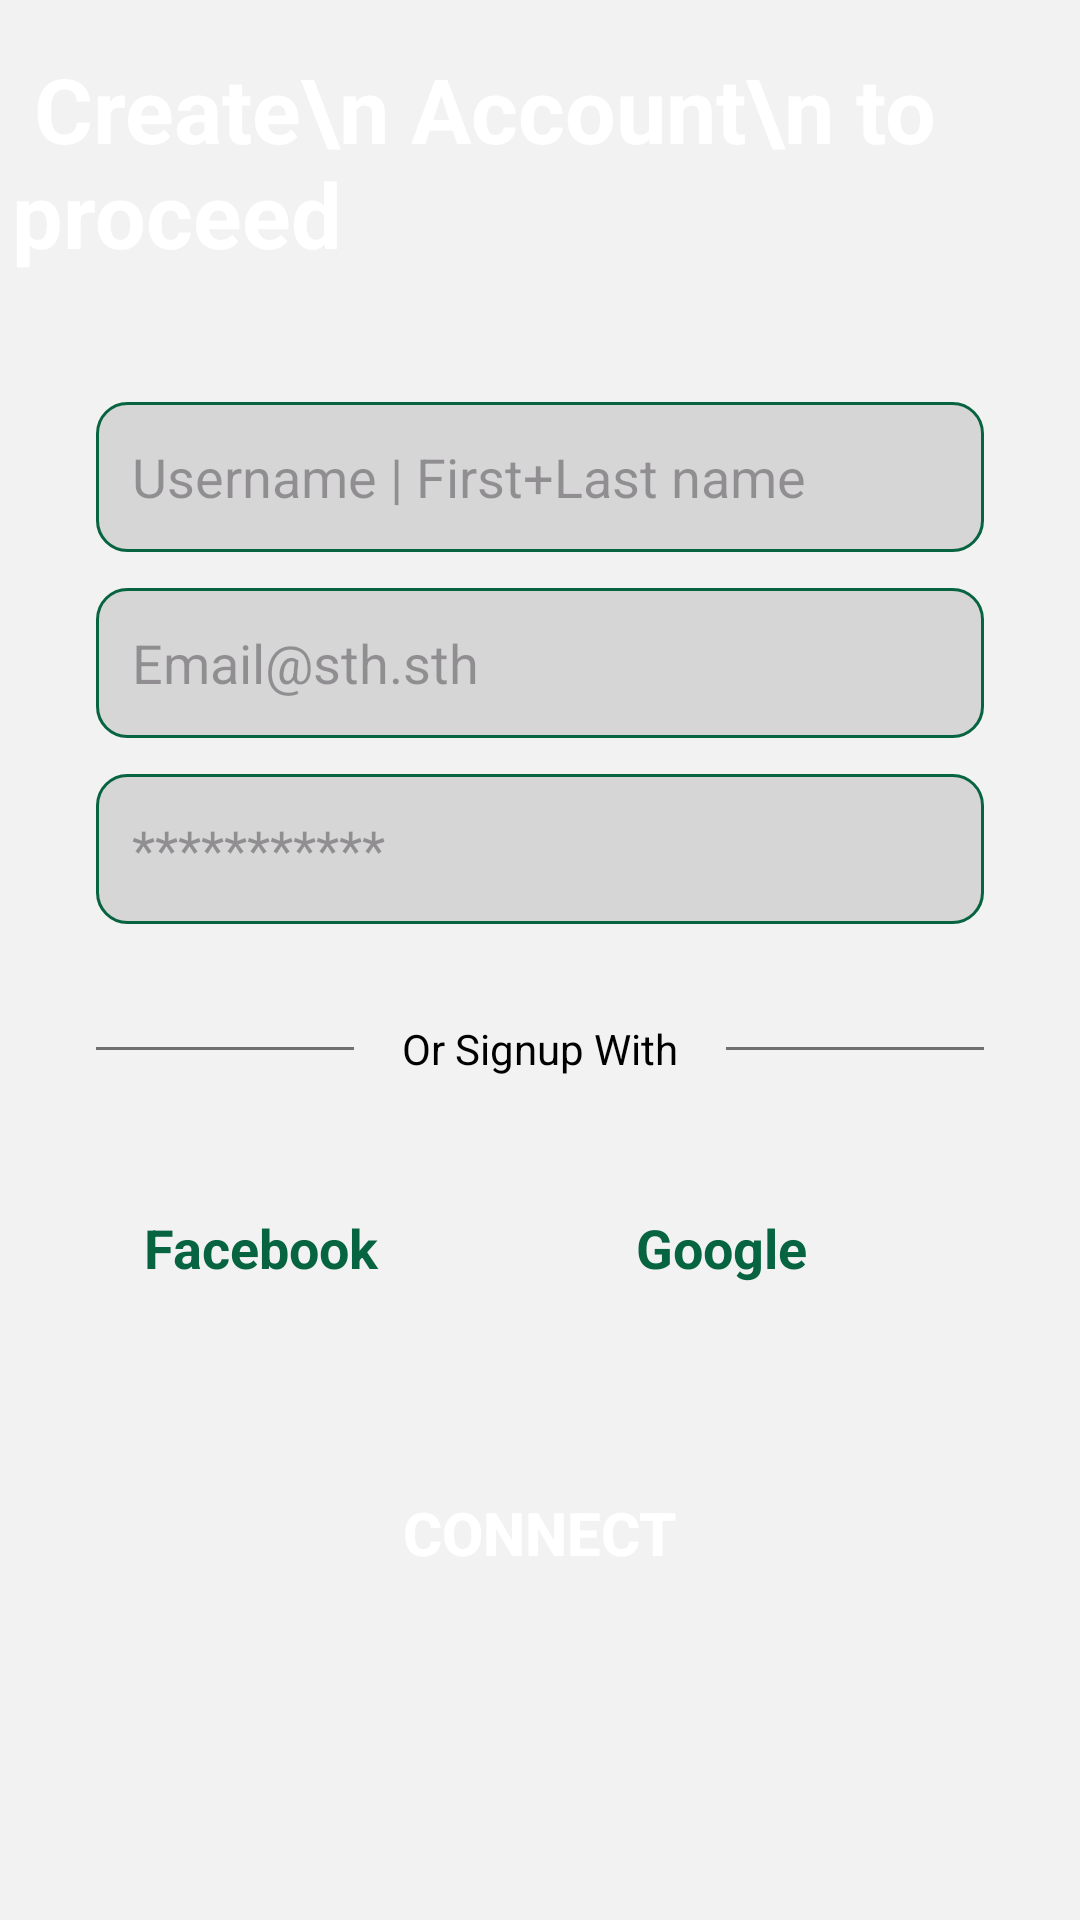

Here is an Android app screen rendered from its layout file. Give the layout XML and the strings, colors and styles it references.
<!-- AndroidManifest.xml: application theme Theme.Essect3 -->
<!-- res/layout/activity_signup.xml -->
<?xml version="1.0" encoding="utf-8"?>
<androidx.constraintlayout.widget.ConstraintLayout xmlns:android="http://schemas.android.com/apk/res/android"
    xmlns:app="http://schemas.android.com/apk/res-auto"
    xmlns:tools="http://schemas.android.com/tools"
    android:layout_width="match_parent"
    android:layout_height="match_parent"
    android:background="#F2F2F2">

    <ImageView
        android:id="@+id/imageView"
        android:layout_width="wrap_content"
        android:layout_height="wrap_content"
        android:scaleType="centerCrop"
        tools:src="@tools:sample/avatars"
        app:layout_constraintEnd_toEndOf="parent"
        app:layout_constraintStart_toStartOf="parent"
        app:layout_constraintTop_toTopOf="parent"
        tools:srcCompat="@drawable/top_background" />


    <ImageView
        android:id="@+id/imageView5"
        android:layout_width="265dp"
        android:layout_height="110dp"
        tools:src="@tools:sample/avatars"
        tools:layout_editor_absoluteX="50dp"
        tools:layout_editor_absoluteY="192dp"
        tools:srcCompat="@drawable/essect"
        tools:ignore="MissingConstraints" />

    <TextView
        android:id="@+id/textView3"
        android:layout_width="wrap_content"
        android:layout_height="wrap_content"
        android:layout_marginStart="4dp"
        android:layout_marginTop="16dp"
        android:text=" Create\n Account\n to proceed"
        android:textColor="#fff"
        android:textSize="30sp"
        android:textStyle="bold"
        app:layout_constraintStart_toStartOf="parent"
        app:layout_constraintTop_toTopOf="parent" />

    <LinearLayout
        android:layout_width="match_parent"
        android:layout_height="500dp"
        android:orientation="vertical"
        android:layout_marginTop="40dp"
        android:padding="32dp"
        app:layout_constraintBottom_toBottomOf="parent"
        app:layout_constraintStart_toStartOf="parent"
        app:layout_constraintTop_toBottomOf="@+id/imageView">

        <EditText
            android:id="@+id/nom"
            android:layout_width="match_parent"
            android:layout_height="50dp"
            android:layout_marginTop="12dp"
            android:background="@drawable/bgedittext"
            android:ems="10"
            android:hint="Username | First+Last name"
            android:inputType="text"
            android:padding="12dp"
            android:textColor="#DAD6DB"
            android:textSize="18dp" />

        <EditText
            android:id="@+id/email"
            android:layout_width="match_parent"
            android:layout_height="50dp"
            android:textSize="18dp"
            android:padding="12dp"
            android:layout_marginTop="12dp"
            android:ems="10"
            android:inputType="text"
            android:textColor="#DAD6DB"
            android:background="@drawable/bgedittext"
            android:hint="Email@sth.sth"
            />

        <EditText
            android:id="@+id/pwd"
            android:layout_width="match_parent"
            android:layout_height="50dp"
            android:textSize="18dp"
            android:padding="12dp"
            android:layout_marginTop="12dp"
            android:ems="10"
            android:inputType="text"
            android:textColor="#DAD6DB"
            android:background="@drawable/bgedittext"
            android:hint="***********"
            />

        <LinearLayout
            android:layout_width="match_parent"
            android:layout_height="wrap_content"
            android:orientation="horizontal"
            android:layout_marginTop="32dp"
            >

            <View
                android:id="@+id/view"
                android:layout_width="wrap_content"
                android:layout_height="1dp"
                android:layout_weight="1"
                android:background="#707070"
                android:layout_gravity="center_vertical"/>

            <TextView
                android:id="@+id/textView7"
                android:layout_width="wrap_content"
                android:layout_height="wrap_content"
                android:layout_marginStart="16dp"
                android:layout_marginEnd="16dp"
                android:text="Or Signup With"
                android:textColor="#000" />

            <View
                android:id="@+id/view2"
                android:layout_width="wrap_content"
                android:layout_height="1dp"
                android:layout_weight="1"
                android:background="#707070"
                android:layout_gravity="center_vertical"/>

        </LinearLayout>

        <LinearLayout
            android:layout_width="match_parent"
            android:layout_height="wrap_content"
            android:layout_marginTop="32dp"
            android:orientation="horizontal">

            <LinearLayout
                android:layout_width="match_parent"
                android:layout_height="50dp"
                android:layout_marginEnd="16dp"
                android:layout_weight="0.5"
                android:background="@drawable/socialbtnbg">

                <ImageView
                    android:id="@+id/imageView11"
                    android:layout_width="wrap_content"
                    android:layout_height="wrap_content"
                    android:layout_gravity="center_vertical"
                    android:layout_margin="8dp"
                    tools:src="@tools:sample/avatars"
                    tools:srcCompat="@drawable/facebook" />

                <TextView
                    android:id="@+id/textView9"
                    android:layout_width="wrap_content"
                    android:layout_height="wrap_content"
                    android:layout_gravity="center_vertical"
                    android:layout_weight="1"
                    android:text="Facebook"
                    android:textColor="@color/green"
                    android:textSize="18sp"
                    android:textStyle="bold" />
            </LinearLayout>

            <LinearLayout
                android:layout_width="match_parent"
                android:layout_height="50dp"
                android:layout_marginStart="16dp"
                android:layout_weight="0.5"
                android:background="@drawable/socialbtnbg">

                <ImageView
                    android:id="@+id/imageView6"
                    android:layout_width="wrap_content"
                    android:layout_height="wrap_content"
                    android:layout_gravity="center_vertical"
                    android:layout_margin="8dp"
                    tools:src="@tools:sample/avatars"
                    tools:srcCompat="@drawable/google" />

                <TextView
                    android:id="@+id/textView8"
                    android:layout_width="wrap_content"
                    android:layout_height="wrap_content"
                    android:layout_gravity="center_vertical"
                    android:layout_weight="1"
                    android:text="Google"
                    android:textColor="@color/green"
                    android:textSize="18sp"
                    android:textStyle="bold" />
            </LinearLayout>

        </LinearLayout>

        <androidx.appcompat.widget.AppCompatButton
            android:id="@+id/button3"
            android:layout_width="match_parent"
            android:layout_marginTop="45dp"
            android:background="@drawable/buttonbg"
            style="@style/Widget.AppCompat.Button"
            android:textColor="#fff"
            android:textStyle="bold"
            android:textSize="20sp"
            android:layout_height="50dp"
            android:text="Connect" />

    </LinearLayout>
</androidx.constraintlayout.widget.ConstraintLayout>
<!-- resources referenced by this layout -->
<resources>
  <color name="green">#076440</color>
  <!-- drawable bgedittext (drawable) -->
  <?xml version="1.0" encoding="utf-8"?>
  <selector xmlns:android="http://schemas.android.com/apk/res/android">
      <item>
          <shape android:shape="rectangle">
              <stroke android:color="@color/green" android:width="1dp"/>
              <corners android:radius="10dp"/>
              <solid android:color="#D7D6D7" />
          </shape>
      </item>
  </selector>
  <!-- drawable essect: png bitmap (drawable-xxhdpi, 102204 bytes) -->
  <style name="Theme.Essect3" parent="Base.Theme.Essect3" />
  <style name="Base.Theme.Essect3" parent="Theme.Material3.DayNight.NoActionBar">
          
          
      </style>
</resources>
